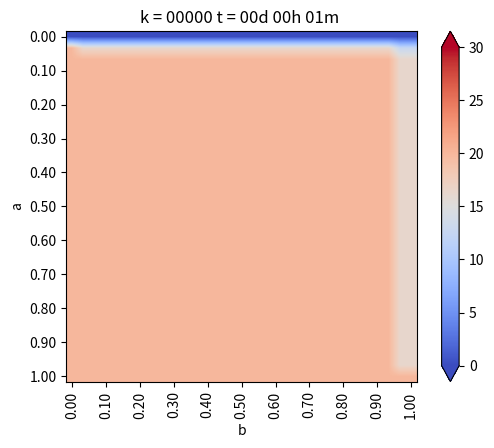

The matplotlib source for this figure: (Note: this script raises an exception after producing the figure.)
from matplotlib.pylab import *
from matplotlib import cm


#Geometría
a = 1. #Alto
b = 1. #Ancho
Nx = 30 #Intervalos en X
Ny = 30 #Intervalos en Y

dx = b / Nx #Discretizacion en X
dy = a / Ny #Discretizacion en Y


if dx != dy:
    print("Error: dx y dy no son iguales")
    exit(-1)   

h = dx

#Coordenadas del punto (i,j)
def coords(i, j): return (dx * i, dy * j)


x, y = coords(4, 2)

print("x: ",x)
print("y: ",y)


def imshowbien(u):
    imshow(u.T[Nx::-1, :], cmap=cm.coolwarm, interpolation = "bilinear")
    cbar = colorbar(extend="both", cmap=cm.coolwarm)
    ticks = arange(0, 35, 5)
    ticks_Text = ["{}".format(deg) for deg in ticks]
    cbar.set_ticks(ticks)
    cbar.set_ticklabels(ticks_Text)
    clim(0, 30)
    
    xlabel("b")
    ylabel("a")
    xTicks_N = arange(0, Nx + 1, 3)
    yTicks_N = arange(0, Ny + 1, 3)
    xTicks = [coords(i, 0)[0] for i in xTicks_N]
    yTicks = [coords(0, i)[1] for i in yTicks_N]
    xTicks_Text = ["{0:.2f}".format(tick) for tick in xTicks]
    yTicks_Text = ["{0:.2f}".format(tick) for tick in yTicks]
    xticks(xTicks_N, xTicks_Text, rotation="vertical")
    yticks(yTicks_N, yTicks_Text)
    margins(0.2)
    subplots_adjust(bottom = 0.15)
    

u_k = zeros((Nx + 1, Ny + 1), dtype=double)
u_km1 = zeros((Nx + 1, Ny + 1), dtype=double)

#Condicion de Borde Inicial
u_k[:, :] = 20. #Son 20 grados en todas partes

#Parámetros para el hierro
dt = 0.01 #s
K = 79.5 #m^2/s
c = 450. #J/Kg*C
rho = 7800. #Kg/m^3
alpha = K * dt / (c * rho * dx**2)

#Informacion interesante
print(f"dt = {dt}")
print(f"dx = {dx}")
print(f"K = {K}")
print(f"c = {c}")
print(f"rho = {rho}")
print(f"alpha = {alpha}")

#Loop en el tiempo
minuto = 60.
hora = 3600.
dia = 24 * 3600.

dt = 1 * minuto
dnext_t = 0.5 * hora

next_t = 0
framenum = 0

T = 1 * dia
Days = 1 * T #Cantidad de Dias a Simular

#Vectores con temperatura acumulada
u_0 = zeros(int32(Days / dt))
u_N4 = zeros(int32(Days / dt))
u_2N4 = zeros(int32(Days / dt))
u_3N4 = zeros(int32(Days / dt))

P1 = zeros(int32(Days / dt))
P2 = zeros(int32(Days / dt))
P3 = zeros(int32(Days / dt))

def truncate(n, decimals=0):
    multiplier = 10 ** decimals
    return int(n* multiplier) / multiplier


for k in range(int32(Days/dt)):
    t = dt * (k + 1)
    dias = truncate(t / dia, 0)
    horas = truncate((t - dias *dia) / hora, 0)
    minutos = truncate((t - dias * dia -horas * hora) / minuto, 0)
    titulo = "k = {0:05.0f}".format(k) + " t = {0:02.0f}d {1:02.0f}h {2:02.0f}m ".format(dias, horas, minutos)
    print(titulo)
    
    
    
#Condiciones de Borde Eseciales    
    u_k[0, :] = 20. #Borde Izquierdo
    u_k[:, 0] = 20. #Borde Inferior
    u_k[:, -1] = 0. #Borde Superior
    u_k[-1, :] = 0. #Borde Derecho
    


    # Loop en el espacio desde i = 1, hasta i = n-1
    for i in range(1,Nx):
        for j in range(1,Ny):
            
            #Algortimo de diferencias finitas en 2-D para difusion
            
            #Laplaciano
            nabla_u_k = (u_k[i-1, j] + u_k[i+1, j] + u_k[i, j-1] + u_k[i, j+1] - 4 * u_k[i,j]) / h**2
            
            #Forard Euler
            u_km1[i,j] = u_k[i,j] + alpha * nabla_u_k
            
    #Avanzar la solucion a k + 1
    u_k = u_km1
    
    #Reetablecen condiciones de Borde para asegurar cumplimiento
    u_k[0, :] = 20. #Borde Izquierdo
    u_k[:, 0] = 20. #Borde Inferior
    u_k[:, -1] = 0. #Borde Superior
    u_k[-1, :] = u_k[-2,:] - 0 * dx #Borde Derecho
    
    u_0[k] = u_k[int(Nx / 2), -1]
    u_N4[k] = u_k[int(Nx / 2), int(Ny / 4)]
    u_2N4[k] = u_k[int(Nx / 2), int(2 * Ny / 4)]
    u_3N4[k] = u_k[int(Nx / 2), int(3 * Ny / 4)]


    P1[k] = u_k[int(Nx / 2), int(Ny / 4)]
    P2[k] = u_k[int(Nx / 2), int(3* Ny / 4)]
    P3[k] = u_k[int(3*Nx / 4), int(3 * Ny / 4)]
    
    #Graicando en d_next
    if t >= next_t:
        figure(1)
        imshowbien(u_k)
        title(titulo)
        savefig("Caso1/frame_{0:04.0f}.png".format(framenum))
        framenum += 1
        next_t += dnext_t
        close(1)
        
        
#Ploteo puntos interesantes
figure(2)
plot(range(int32(Days / dt)), u_0, label='Superficie')
plot(range(int32(Days / dt)), u_N4, label='N/4')
plot(range(int32(Days / dt)), u_2N4, label='2N/4')
plot(range(int32(Days / dt)), u_3N4, label='3N/4')
title("Evolución de temperatura")
legend()
savefig("Caso_1.png", dpi=320)
show()


figure(3)
plot(range(int32(Days / dt)), u_0, label='Superficie')
plot(range(int32(Days / dt)), P1, label='P1')
plot(range(int32(Days / dt)), P2, label='P2')
plot(range(int32(Days / dt)), P3, label='P3')
title("Evolución de temperatura")
legend()
savefig("Caso_1_puntos.png", dpi=320)
show()